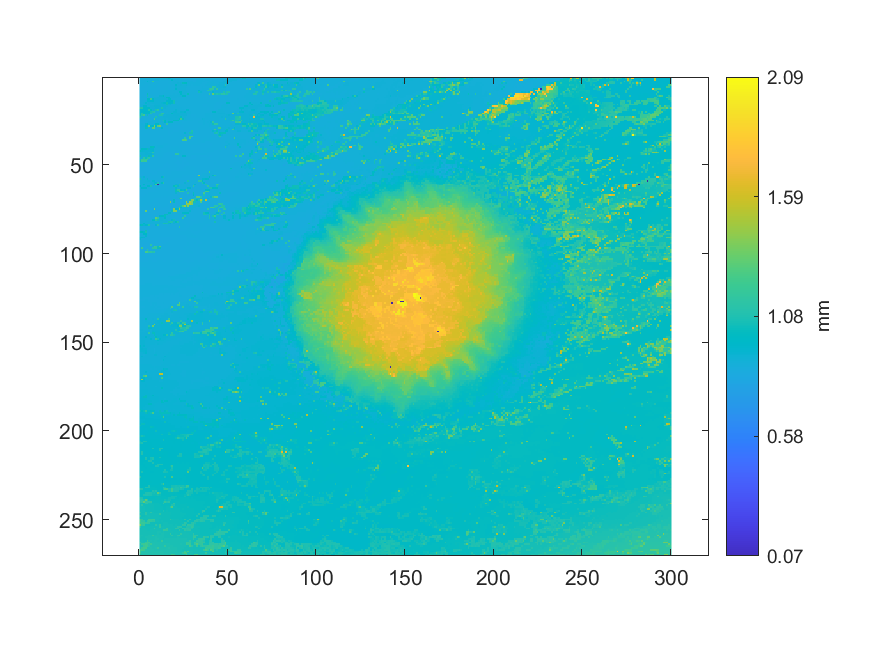

Values plotted in this chart, from the file beside it:
0.872204614168144, 0.872313882603598, 0.873379729096796, 0.871055378605784, 0.87160747175334, 0.873266626681151, 0.872482577732018, 0.874858686955613, 0.875339851469629, 0.875615898043407, 0.889708650731799, 0.889523661187566, 0.889536121623187, 0.895320639236902, 0.894387065060306, 0.916601146289047, 0.950532829477632, 0.931547918065064, 0.871657313495827, 0.871235575674778, 0.870104551518326, 0.868949564985679, 0.868442521105372, 0.868605465263504
0.8708, 0.8706, 0.8715, 0.8691, 0.8702, 0.8715, 0.8761, 0.877, 0.8782, 0.8885, 0.8899, 0.8657, 0.8707, 0.8724, 0.869, 0.8676, 0.8697, 0.8687, 0.9449, 0.8799, 0.8797, 0.8787, 0.8715, 0.8708
0.87, 0.8706, 0.8702, 0.8704, 0.9402, 0.8725, 0.8711, 1.186, 0.8705, 0.8672, 0.8668, 0.868, 0.8679, 0.8677, 0.8674, 0.8663, 0.8666, 0.8679, 0.8696, 0.8777, 0.877, 0.8768, 0.8738, 0.8714
0.8679, 0.8694, 0.8695, 0.8678, 0.8673, 0.8696, 0.8691, 0.8703, 0.8708, 0.8699, 0.8681, 0.8674, 0.8667, 0.8666, 0.8637, 0.863, 0.8695, 0.8702, 0.869, 0.8766, 0.8777, 0.8938, 0.8914, 0.8997
0.8688, 0.8692, 0.8681, 0.8675, 0.8677, 0.8673, 0.8681, 0.8698, 0.8692, 0.8688, 0.8675, 0.8667, 0.8669, 0.8668, 0.8645, 0.8626, 0.8676, 0.8675, 0.873, 0.8726, 0.9433, 0.8889, 0.8889, 0.8927
0.8682, 0.8678, 0.8675, 0.866, 0.8678, 0.8685, 0.8702, 0.8701, 0.8693, 0.8683, 0.8674, 0.8672, 0.8654, 0.8663, 0.8672, 0.8685, 0.8677, 0.8699, 0.8726, 0.8745, 0.903, 0.884, 0.8896, 0.89
0.8666, 0.8677, 0.8664, 0.8675, 0.8675, 0.8707, 0.8726, 0.8715, 0.8639, 0.8647, 0.8644, 0.8645, 0.8651, 0.8664, 0.868, 0.868, 0.8672, 0.8686, 0.8748, 0.8751, 0.9444, 0.8872, 0.8859, 0.8871
0.8659, 0.8655, 0.8665, 0.8663, 0.8633, 0.864, 0.8649, 0.8639, 0.8648, 0.8641, 0.8667, 0.866, 0.8665, 0.8653, 0.8668, 0.8679, 0.8687, 0.8734, 0.8744, 0.8767, 0.8765, 0.8773, 0.8785, 0.8806
0.8665, 0.8659, 0.8638, 0.8632, 0.8636, 0.8642, 0.8643, 0.8645, 0.8656, 0.8676, 0.8666, 0.8668, 0.8668, 0.8653, 0.8654, 0.8729, 0.8729, 0.8731, 0.8717, 0.8734, 0.8745, 0.8747, 0.9545, 0.9622
0.8635, 0.8642, 0.8597, 0.8592, 1.027, 0.8648, 0.8665, 0.8678, 0.8665, 0.8664, 0.8666, 0.8669, 0.8673, 0.868, 0.8691, 0.8743, 0.8736, 0.8724, 0.8709, 0.8776, 0.8758, 0.8786, 0.8814, 0.9604
0.8658, 0.8652, 0.8587, 0.8586, 1.062, 0.8683, 0.8683, 0.8696, 0.8675, 0.8667, 0.867, 0.9163, 0.9208, 0.9908, 0.8766, 0.8767, 0.8765, 0.8778, 0.8799, 0.8782, 0.8774, 0.8781, 0.8794, 0.8847
0.8652, 0.8656, 0.8672, 0.8667, 0.8674, 0.8695, 0.8728, 0.8832, 0.8851, 0.8911, 0.8963, 0.8945, 0.8952, 0.8953, 0.8963, 1, 0.9746, 0.8778, 0.8784, 0.8774, 0.8776, 0.8715, 0.8716, 0.8719
0.8644, 0.8652, 0.8649, 0.8655, 0.9768, 0.9793, 1.207, 0.9826, 0.9003, 0.8985, 0.8984, 0.8934, 0.8944, 0.8945, 0.8947, 0.8937, 0.9527, 0.9512, 0.8747, 0.874, 0.8716, 0.8713, 0.8701, 0.8704
0.8665, 0.8657, 0.8666, 0.8754, 0.939, 0.9374, 0.9416, 0.9569, 0.9039, 0.9059, 0.9063, 0.9009, 0.8926, 0.8926, 0.8914, 0.9463, 0.9472, 0.9514, 0.9745, 1.049, 0.8763, 0.874, 0.8732, 0.8685
0.8676, 0.8675, 0.8838, 0.9338, 0.888, 0.8945, 0.8977, 0.9016, 0.9046, 0.9052, 0.9048, 0.9037, 0.9218, 0.9403, 0.9451, 1.04, 0.9441, 0.9646, 0.9459, 1.049, 0.8741, 0.8747, 0.8749, 0.8722
0.8681, 0.8767, 0.8784, 0.8852, 0.8939, 0.8955, 0.8921, 0.8923, 0.8997, 0.9069, 0.9051, 0.9081, 0.9086, 0.9065, 0.9047, 1.037, 0.9069, 0.9174, 0.884, 0.8842, 0.8771, 0.8749, 0.8768, 0.8709
0.8731, 0.8794, 0.9453, 0.9452, 0.8873, 0.8879, 0.8964, 0.9005, 0.9097, 0.9093, 0.9093, 0.9094, 0.9071, 0.9058, 0.907, 0.8976, 0.8784, 0.8812, 0.8819, 0.8807, 0.879, 0.8783, 0.8758, 0.8756
1.102, 1.101, 0.9643, 0.9512, 0.964, 0.9809, 0.8943, 0.8954, 0.908, 0.9098, 0.9095, 0.9082, 1.087, 0.8943, 0.9012, 0.8795, 0.8816, 0.8824, 0.8825, 0.883, 0.8835, 0.8812, 0.8793, 0.8768
0.9439, 0.9467, 0.9501, 0.9521, 0.9519, 1.09, 1.003, 0.8934, 0.8964, 1.064, 1.133, 0.8969, 0.9187, 0.8781, 0.8778, 0.8784, 0.8794, 0.8825, 0.8812, 0.8838, 0.9207, 0.8862, 0.8835, 0.8768
0.9451, 0.946, 0.9596, 0.9517, 0.9517, 0.9865, 1.06, 1.073, 1.112, 0.8875, 0.8681, 0.8702, 0.8732, 0.8757, 0.8771, 0.8781, 0.8848, 0.8863, 0.8878, 0.9113, 0.9105, 0.8866, 0.8844, 0.9228
0.9534, 1.098, 0.9607, 0.9564, 0.9544, 0.9534, 1.103, 0.8605, 0.8633, 0.864, 0.8663, 0.8685, 1.13, 1.153, 0.8882, 0.884, 0.8831, 0.8834, 0.9926, 0.9018, 0.9027, 0.9036, 0.8949, 0.8967
1.023, 1.106, 1.225, 0.8705, 1.044, 0.8589, 0.8598, 0.8619, 0.8615, 0.862, 0.8644, 1.079, 1.083, 0.8924, 0.8922, 0.8935, 0.8934, 0.8997, 0.9002, 0.9015, 0.9016, 0.9007, 0.8939, 0.8946
1.075, 0.8648, 0.8639, 0.8646, 0.8575, 0.8596, 0.8601, 0.8602, 0.8614, 1.077, 0.8894, 0.8889, 0.8902, 0.8924, 0.8947, 0.8938, 0.8943, 0.8958, 0.8984, 0.9004, 0.9012, 0.8983, 0.8971, 1.017
0.8635, 0.8625, 0.8619, 0.8616, 0.8602, 0.8594, 0.8603, 0.8605, 1.239, 0.888, 0.8898, 0.8891, 0.8885, 0.8908, 0.8943, 0.8919, 0.8931, 0.895, 0.8926, 0.8944, 0.8935, 0.8935, 0.9809, 1.21
0.8619, 0.8598, 0.8597, 0.8623, 0.8607, 0.8605, 0.8606, 0.8802, 0.8823, 0.8868, 0.8848, 0.884, 0.8877, 1.072, 0.9999, 0.8911, 0.8938, 0.8861, 0.8891, 0.9924, 0.9931, 0.9963, 0.8722, 0.8728
0.8609, 0.8591, 0.859, 0.8632, 0.8615, 0.8798, 0.8813, 0.8801, 0.8827, 0.8833, 0.8847, 0.8849, 0.8843, 0.8843, 0.9863, 0.8859, 0.9858, 0.9829, 0.9832, 0.8688, 0.8676, 0.8679, 0.8698, 0.8729
0.8619, 0.8767, 0.8676, 0.9318, 0.9702, 0.8797, 0.8801, 0.88, 0.8811, 0.9794, 0.9802, 0.8821, 0.8844, 0.8806, 0.8754, 1.15, 0.862, 0.8639, 0.8627, 0.8648, 0.867, 0.8675, 0.8654, 0.8645
0.875, 0.8754, 0.8762, 0.9505, 1.035, 1.377, 0.971, 0.9716, 1.379, 0.9674, 1.305, 1.39, 0.8752, 0.867, 0.8646, 0.8626, 0.8618, 0.8615, 0.8615, 0.8595, 0.8575, 0.858, 0.8586, 0.8586
0.8735, 0.8752, 0.8754, 1.03, 1.034, 0.8641, 0.8654, 1.304, 1.304, 0.8664, 0.8672, 0.8699, 0.9555, 0.863, 0.8625, 0.8624, 0.8613, 0.8587, 0.8578, 0.8596, 0.8585, 0.8586, 0.8589, 0.8585
0.8619, 0.8645, 0.864, 0.863, 0.8634, 0.8637, 0.865, 0.8639, 0.8653, 0.8646, 0.8648, 0.8655, 0.8593, 0.8625, 0.8633, 0.8599, 0.8589, 0.8591, 0.8587, 0.8582, 0.8574, 0.8587, 0.8598, 0.8595
0.8632, 0.863, 0.8619, 0.8632, 0.8625, 0.8637, 0.8632, 0.8627, 0.8639, 0.8634, 0.8633, 0.8607, 0.8605, 0.8615, 0.86, 0.8598, 0.8597, 0.8604, 0.8603, 0.8595, 0.8545, 0.8548, 0.8603, 0.8606
0.8632, 0.8631, 0.8623, 0.862, 0.8632, 0.8636, 0.865, 0.8631, 0.8623, 0.8616, 0.8605, 0.8602, 0.8603, 0.8626, 0.8617, 0.8602, 0.8586, 0.8599, 0.8592, 0.8615, 0.86, 0.8604, 0.8611, 0.8603
0.8632, 0.8626, 0.8601, 0.8593, 0.8618, 0.8631, 0.8633, 0.8638, 0.8613, 0.8614, 0.8609, 0.8607, 0.8607, 0.8623, 0.8619, 0.8624, 0.8546, 0.855, 0.8615, 0.8611, 0.8619, 0.8608, 0.8603, 0.8607
0.8652, 0.8652, 0.8644, 0.8607, 0.8607, 0.8641, 0.8633, 0.863, 0.8629, 0.8619, 0.8616, 0.8574, 0.8573, 0.8615, 0.8622, 0.863, 0.8616, 0.862, 0.8617, 0.8624, 0.8637, 0.8627, 0.8618, 0.8612
0.8655, 0.8652, 0.8667, 0.8668, 0.8674, 0.8652, 0.8641, 0.8635, 0.8648, 0.8642, 0.8639, 0.862, 0.8584, 0.864, 0.8636, 0.8628, 0.8616, 0.8639, 0.8658, 0.8657, 0.8663, 0.8653, 0.8648, 0.8675
0.8676, 0.867, 0.8662, 0.867, 0.8684, 0.869, 0.8671, 0.8666, 0.8653, 0.8643, 0.8642, 0.8636, 0.8631, 0.8626, 0.8631, 0.8624, 0.8671, 0.868, 0.8664, 0.8666, 0.8656, 0.8646, 0.8664, 0.864
0.8671, 0.867, 0.8672, 0.8668, 0.8692, 0.8678, 0.8682, 0.868, 0.8669, 0.8658, 0.8655, 0.8641, 0.8641, 0.8631, 0.8628, 0.8649, 0.8678, 0.867, 0.8657, 0.8642, 0.8647, 0.864, 0.8626, 0.8623
0.8671, 0.8672, 0.8656, 0.8649, 0.8678, 0.8667, 0.8674, 0.8697, 0.869, 0.8655, 0.8649, 0.866, 0.8645, 0.8724, 0.8705, 0.8696, 0.8674, 0.8659, 0.8651, 0.8646, 0.8637, 0.8633, 0.8618, 0.8614
0.8665, 0.8663, 0.8664, 0.8633, 0.8645, 0.8648, 0.8641, 0.8648, 0.8722, 0.8745, 0.8773, 0.8788, 0.8772, 0.8729, 0.869, 0.8671, 0.8673, 0.8659, 0.8652, 0.8651, 0.8652, 0.8642, 0.8627, 0.8615
0.8672, 0.8656, 0.8655, 0.8657, 0.8658, 0.8649, 1.007, 1.022, 0.9377, 0.8755, 0.8765, 0.8776, 0.8779, 0.8695, 0.8662, 0.8666, 0.8659, 0.8654, 0.8692, 0.8669, 0.8707, 0.871, 0.865, 0.8618
0.8727, 1, 0.9627, 0.9641, 1.037, 0.9238, 0.9265, 0.9265, 0.8743, 0.8692, 0.8699, 0.869, 0.8668, 0.8667, 0.8671, 0.8657, 0.8672, 0.8685, 0.8685, 0.8686, 0.8712, 0.8715, 0.8682, 0.8642
1.006, 0.93, 0.918, 0.9113, 0.91, 0.9101, 0.9279, 0.9408, 0.8733, 0.8701, 0.8683, 0.8682, 0.8634, 0.8642, 0.8645, 0.8646, 0.8608, 0.8602, 0.8613, 0.8643, 0.8637, 0.8746, 0.8768, 0.8771
0.8995, 0.9009, 0.9072, 0.9103, 0.9099, 0.894, 0.894, 1.123, 0.873, 0.8697, 0.8686, 0.8658, 0.866, 0.8644, 0.8642, 0.8534, 0.8554, 0.8559, 0.8608, 0.8638, 0.8652, 0.8747, 0.8751, 0.8745
0.9025, 0.9037, 0.9059, 0.9108, 0.9106, 0.9105, 0.9269, 0.8943, 0.8773, 0.8711, 0.8674, 0.8661, 0.8655, 0.8652, 0.854, 0.8536, 0.8543, 0.8551, 0.855, 0.8584, 1.151, 1.145, 0.8661, 0.8687
1.047, 0.8969, 0.895, 0.9021, 0.8952, 1.026, 0.9176, 1.152, 0.8603, 0.8595, 0.8602, 0.8613, 0.8615, 0.8579, 0.8538, 0.8532, 0.8529, 0.8533, 0.8526, 0.8551, 0.8537, 0.8558, 0.8637, 0.8649
0.8898, 0.8902, 1.126, 1.039, 1.089, 1.116, 0.8571, 0.8566, 0.8567, 0.8551, 0.8583, 0.8598, 0.8579, 0.8541, 0.8535, 0.8532, 0.8532, 0.8539, 0.8534, 0.8535, 0.854, 0.854, 0.8543, 0.8513
0.9003, 1.182, 1.168, 1.167, 1.173, 0.8573, 0.8562, 0.8564, 0.8553, 0.8543, 0.8558, 0.8585, 0.8539, 0.8539, 0.855, 0.8539, 0.8523, 0.8537, 0.8534, 0.8532, 0.8527, 0.8536, 0.8541, 0.8516
1.043, 1.205, 1.19, 1.208, 0.8546, 0.8511, 0.8546, 0.855, 0.8574, 0.8524, 0.8555, 0.8547, 0.8523, 0.8541, 0.8542, 0.8539, 0.8521, 0.853, 0.8529, 0.8518, 0.8516, 0.8506, 0.8526, 0.8522
0.8582, 0.8567, 0.8546, 0.8537, 0.851, 0.8514, 0.8535, 0.8532, 0.8538, 0.8548, 0.8536, 0.854, 0.8533, 0.8531, 0.8526, 0.8507, 0.8519, 0.8521, 0.8529, 0.8526, 0.8513, 0.8468, 0.8463, 0.8542
0.8545, 0.8532, 0.8522, 0.8514, 0.8512, 0.8521, 0.8521, 0.8521, 0.8542, 0.8537, 0.8545, 0.8533, 0.8533, 0.8528, 0.8504, 0.8499, 0.8488, 0.8526, 0.8534, 0.8522, 0.852, 0.8452, 0.8468, 0.8503
0.8527, 0.8523, 0.8518, 0.8524, 0.8534, 0.8535, 0.8532, 0.8526, 0.8532, 0.8534, 0.8533, 0.8535, 0.8533, 0.8491, 0.8499, 0.8531, 0.8483, 0.8518, 0.8527, 0.8551, 0.8546, 0.8522, 0.8509, 0.8508
0.8534, 0.8531, 0.8522, 0.8516, 0.853, 0.8515, 0.8533, 0.8527, 0.8516, 0.8534, 0.854, 0.8506, 0.85, 0.849, 0.8486, 0.8541, 0.8533, 0.8546, 0.8551, 0.8553, 0.8551, 0.8514, 0.8517, 0.8508
0.8491, 0.8539, 0.8506, 0.8509, 0.8523, 0.8514, 0.8514, 0.8522, 0.8502, 0.8518, 0.851, 0.8497, 0.8501, 0.851, 0.8535, 0.8539, 0.8534, 0.8523, 0.8543, 0.8568, 0.8558, 0.851, 0.8563, 0.8572
0.8466, 0.8453, 0.8468, 0.847, 0.8499, 0.8503, 0.8501, 0.8515, 0.8519, 0.851, 0.8527, 0.8533, 0.854, 0.8541, 0.8561, 0.8551, 0.857, 0.8522, 0.8617, 0.8622, 0.8633, 0.8622, 0.8623, 0.8632
0.8462, 0.8433, 0.8443, 0.8475, 0.849, 0.8504, 0.8521, 0.8505, 0.8502, 0.8515, 0.8535, 0.8542, 0.8536, 0.8551, 0.8544, 0.857, 0.8574, 0.8597, 0.8638, 0.862, 0.862, 0.8615, 0.8616, 0.8618
0.8452, 0.8447, 0.8471, 0.848, 0.8476, 0.8515, 0.8522, 0.8528, 0.8542, 0.854, 0.8555, 0.8543, 0.8537, 0.8547, 0.8559, 0.8644, 0.864, 0.8652, 0.864, 0.8638, 0.8627, 0.8617, 0.8609, 0.8608
0.8833, 0.8835, 0.9294, 0.8478, 0.8477, 0.8501, 0.851, 0.8545, 0.856, 0.8576, 0.856, 0.8551, 0.9527, 1.056, 0.8642, 0.8641, 0.8638, 0.8634, 0.8635, 0.8618, 0.8623, 0.8615, 0.8605, 0.8604
1.07, 0.8767, 0.885, 0.8698, 0.9237, 0.8505, 0.8528, 0.8557, 0.8568, 0.8579, 0.8568, 0.8564, 0.8707, 0.8705, 0.8663, 0.8638, 0.8639, 0.8618, 0.8599, 0.8623, 0.8574, 0.8562, 0.8572, 0.8531
0.8772, 0.8781, 0.8788, 0.8844, 0.8946, 0.9057, 0.8554, 0.934, 0.9366, 0.8577, 0.8578, 0.8717, 0.8709, 0.8704, 0.8634, 0.8607, 0.8552, 0.8552, 0.8574, 0.8567, 0.8562, 0.8548, 0.8525, 0.8527
0.8772, 0.8767, 0.8841, 0.8838, 0.8836, 0.8802, 0.8801, 0.8803, 0.9286, 0.9397, 1.091, 0.8768, 0.9921, 1.109, 0.8581, 0.8586, 0.8573, 0.8564, 0.8566, 0.8548, 0.854, 0.8539, 0.8537, 0.8527
0.8748, 0.877, 0.9649, 0.875, 0.8772, 0.8798, 0.8799, 0.8798, 0.9657, 1.245, 0.004377, 0.8565, 0.8574, 0.8572, 0.8576, 0.858, 0.8584, 0.8586, 0.856, 0.8554, 0.9175, 0.9083, 1.082, 0.8715
... 209 more rows
